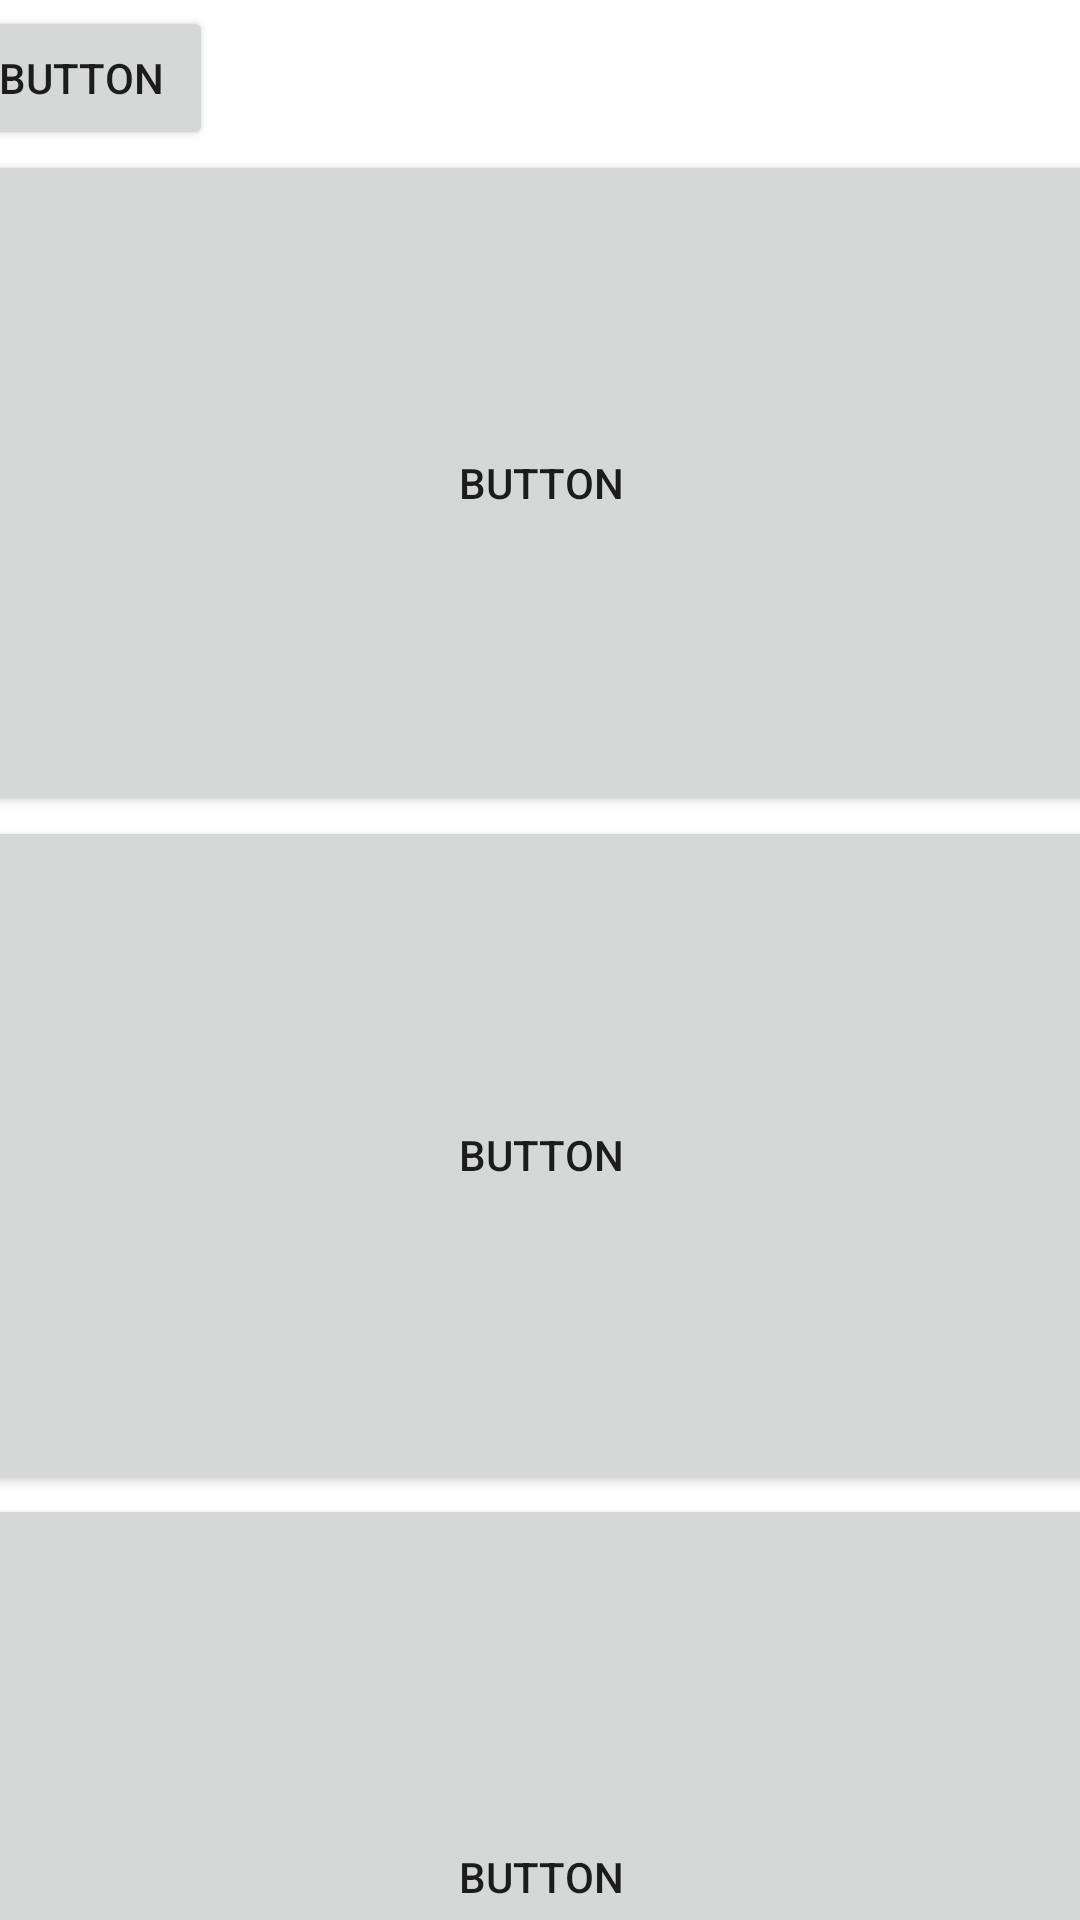

Here is an Android app screen rendered from its layout file. Give the layout XML and the strings, colors and styles it references.
<!-- AndroidManifest.xml: application theme Theme.MedicationReminderApp -->
<!-- res/layout/activity_reminder_list.xml -->
<?xml version="1.0" encoding="utf-8"?>
<androidx.constraintlayout.widget.ConstraintLayout xmlns:android="http://schemas.android.com/apk/res/android"
    xmlns:app="http://schemas.android.com/apk/res-auto"
    xmlns:tools="http://schemas.android.com/tools"
    android:layout_width="match_parent"
    android:layout_height="match_parent"
    tools:context=".ReminderList">

    <ScrollView
        android:id="@+id/reminderScroll"
        android:layout_width="395dp"
        android:layout_height="655dp"
        android:layout_marginTop="2dp"
        app:layout_constraintEnd_toEndOf="parent"
        app:layout_constraintStart_toStartOf="parent"
        app:layout_constraintTop_toTopOf="parent">

        <LinearLayout
            android:layout_width="match_parent"
            android:layout_height="wrap_content"
            android:orientation="vertical">

            <Button
                android:id="@+id/button4"
                android:layout_width="wrap_content"
                android:layout_height="wrap_content"
                android:text="Button" />

            <Button
                android:id="@+id/button3"
                android:layout_width="match_parent"
                android:layout_height="222dp"
                android:text="Button" />

            <Button
                android:id="@+id/button2"
                android:layout_width="match_parent"
                android:layout_height="226dp"
                android:text="Button" />

            <Button
                android:id="@+id/button"
                android:layout_width="match_parent"
                android:layout_height="255dp"
                android:text="Button" />
        </LinearLayout>
    </ScrollView>

</androidx.constraintlayout.widget.ConstraintLayout>
<!-- resources referenced by this layout -->
<resources>
  <style name="Theme.MedicationReminderApp" parent="Theme.MaterialComponents.DayNight.DarkActionBar">
          
          <item name="colorPrimary">@color/purple_500</item>
          <item name="colorPrimaryVariant">@color/black</item>
          <item name="colorOnPrimary">@color/white</item>
          
          <item name="colorSecondary">@color/teal_200</item>
          <item name="colorSecondaryVariant">@color/teal_700</item>
          <item name="colorOnSecondary">@color/black</item>
          
          <item name="android:statusBarColor" tools:targetApi="l">?attr/colorPrimaryVariant</item>
          
      </style>
  <!-- not gathered from this repository: default colours our renderer supplied (Android Studio template values) -->
  <color name="purple_500">#FF6200EE</color>
  <color name="teal_200">#FF03DAC5</color>
  <color name="teal_700">#FF018786</color>
  <color name="black">#FF000000</color>
  <color name="white">#FFFFFFFF</color>
</resources>
